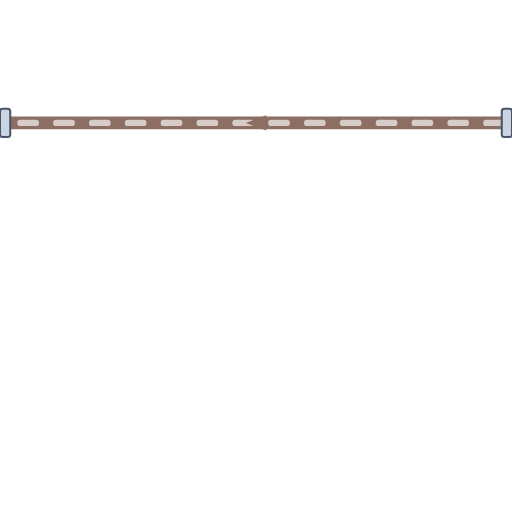
t = 0.00 s
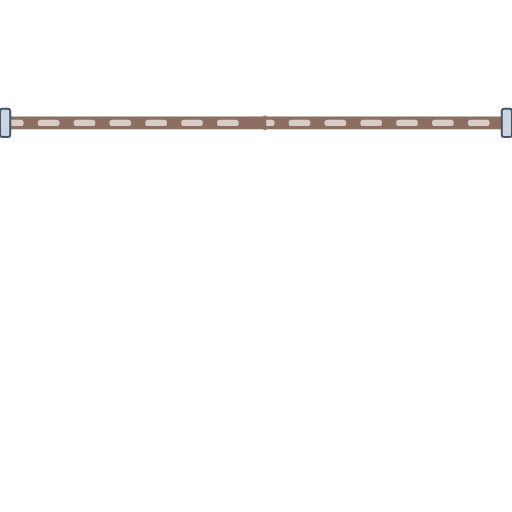
t = 0.20 s
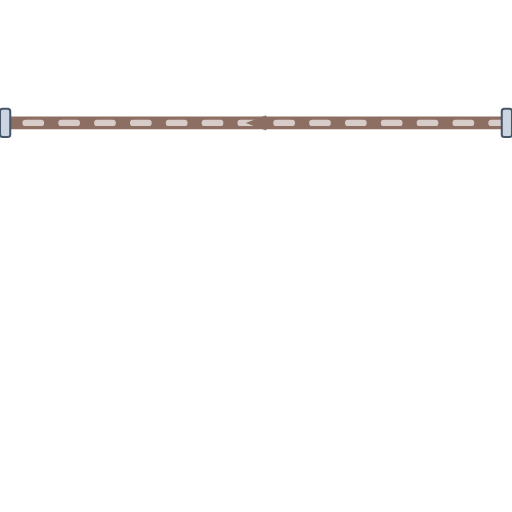
t = 0.40 s
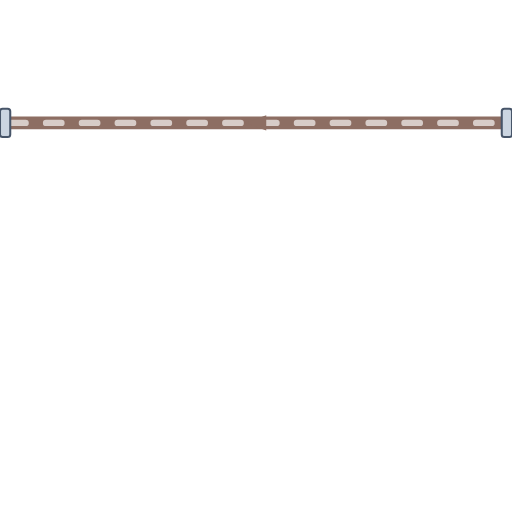
t = 0.60 s

The animated SVG that drew these frames (rendered in a browser with its animation timeline set to each time). Animation: 1 CSS @keyframes rule; one cycle of 0.80 s, repeats indefinitely.

<svg xmlns="http://www.w3.org/2000/svg" viewBox="0 0 200 200" width="200" height="200">
  <defs>
    <style>
      @keyframes p-flow-anim {
        from { stroke-dashoffset: 24; } to { stroke-dashoffset: 0; }
      }
      .anim-p-flow {
        stroke-dasharray: 6 8;
        animation: p-flow-anim 0.8s linear infinite;
      }
    </style>
    <filter id="ssPipeShadow" x="-15%" y="-15%" width="130%" height="130%">
      <feDropShadow dx="0" dy="2.5" stdDeviation="2.5" flood-color="#0f172a" flood-opacity="0.32" />
    </filter>
    <linearGradient id="ssPipeGradH" x1="0%" y1="0%" x2="0%" y2="100%">
      <stop offset="0%" stop-color="#64748b" /><stop offset="25%" stop-color="#ffffff" />
      <stop offset="55%" stop-color="#cbd5e1" /><stop offset="85%" stop-color="#94a3b8" /><stop offset="100%" stop-color="#475569" />
    </linearGradient>
  </defs>

  <!-- Stainless Steel 316 Outer Casing (8px with 3D Drop Shadow) -->
  <path d="M 200 48 L 0 48" stroke="url(#ssPipeGradH)" stroke-width="8" fill="none" stroke-linecap="round" stroke-linejoin="round" filter="url(#ssPipeShadow)"/>

  <!-- Process Fluid Core (5px) -->
  <path d="M 200 48 L 0 48" stroke="#8D6E63" stroke-width="5" fill="none" stroke-linecap="round" stroke-linejoin="round"/>

  <!-- Animated Fluid Flow Stream Dashes (2.5px) -->
  <path d="M 200 48 L 0 48" stroke="#D7CCC8" stroke-width="2.5" fill="none" stroke-linejoin="round" stroke-linecap="round" class="anim-p-flow"/>

  <!-- Directional Flow Arrow -->
  <polygon points="104,45 96,48 104,51" fill="#8D6E63" />

  <!-- ANSI Flange Connection Collars -->
  <rect x="0" y="42.5" width="4" height="11" rx="1" fill="#cbd5e1" stroke="#475569" stroke-width="0.8"/>
  <rect x="196" y="42.5" width="4" height="11" rx="1" fill="#cbd5e1" stroke="#475569" stroke-width="0.8"/>
</svg>
